Run: headless pygame with SDL's dummy video driver; simulated clock (each Clock.tick advances the game by its frame time, no real sleeping); random seed 0; keys injected as events and as key.get_pressed() state; no mouse input.
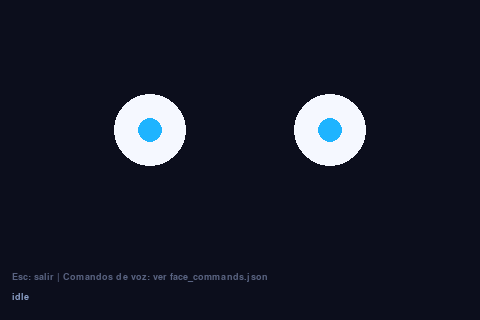
Frame 1 of 4 · flips 1–60 · no input
Frame 2 of 4 · flips 61–180 · tapped SPACE, RETURN · held RIGHT (→), D · screen unchanged from frame 1, image omitted
Frame 3 of 4 · flips 181–300 · held DOWN (↓), S · screen unchanged from frame 2, image omitted
Frame 4 of 4 · flips 301–420 · held LEFT (←), A, UP (↑), W · screen unchanged from frame 3, image omitted

The pygame program that drew these frames:

"""
Cara de UDITO: dibujo de ojos por emoción.
Backend sim (ventana pygame) o futuro hardware (misma API).
"""

from __future__ import annotations

import json
import logging
import os
import time
from dataclasses import dataclass
from pathlib import Path
from typing import Any, Protocol

log = logging.getLogger("udito.face")

# Expresiones de cara (comandos directos + emociones del pipeline)
FACE_EXPRESSIONS = frozenset(
    {
        "neutral",
        "happy",
        "helpful",
        "sorry",
        "sad",
        "thinking",
        "proud",
        "informative",
        "laugh",
        "idle",
        "listening",
        "speaking",
        "surprised",
        "angry",
        "sleepy",
        "love",
        "confused",
        "scared",
        "wink",
        "tongue",
        "closed",
        "wide",
        "curious",
    }
)
KNOWN_EMOTIONS = FACE_EXPRESSIONS  # alias


@dataclass
class FaceState:
    emotion: str = "idle"
    label: str = ""
    source: str = ""

    @classmethod
    def from_speech_json(cls, data: dict[str, Any]) -> FaceState:
        em = (data.get("emotion") or "neutral").strip().lower()
        if em == "sorry":
            em = "sad"
        if em not in FACE_EXPRESSIONS:
            em = "neutral"
        return cls(
            emotion=em,
            label=str(data.get("label") or ""),
            source=str(data.get("source") or ""),
        )


def load_face_state_from_file(path: str | Path) -> FaceState | None:
    p = Path(path)
    if not p.is_file():
        return None
    try:
        data = json.loads(p.read_text(encoding="utf-8"))
        return FaceState.from_speech_json(data)
    except (OSError, json.JSONDecodeError) as e:
        log.debug("No se leyó %s: %s", p, e)
        return None


class FaceDisplay(Protocol):
    def set_state(self, state: FaceState) -> None: ...
    def tick(self, dt: float) -> bool: ...
    def close(self) -> None: ...


class PygameFaceSim:
    """Ventana local que simula la pantalla de ojos del robot."""

    def __init__(
        self,
        width: int | None = None,
        height: int | None = None,
        title: str = "UDITO — pantalla (sim)",
    ) -> None:
        import pygame

        self._pygame = pygame
        w = width or int(os.getenv("ROBITA_FACE_WIDTH", "480"))
        h = height or int(os.getenv("ROBITA_FACE_HEIGHT", "320"))
        os.environ.setdefault("SDL_VIDEO_CENTERED", "1")
        pygame.init()
        self._screen = pygame.display.set_mode((w, h))
        pygame.display.set_caption(title)
        self._clock = pygame.time.Clock()
        self._state = FaceState(emotion="idle")
        self._blink_t = 0.0
        self._blink_phase = 0.0
        self._running = True
        self._bg = (12, 14, 28)
        self._eye_white = (245, 248, 255)
        self._eye_color = (30, 180, 255)
        self._mouth_color = (80, 200, 255)

    def set_state(self, state: FaceState) -> None:
        self._state = state

    def close(self) -> None:
        self._running = False
        self._pygame.quit()

    def _handle_key(self, key: int) -> None:
        pygame = self._pygame
        keys = {
            pygame.K_1: "happy",
            pygame.K_2: "sorry",
            pygame.K_3: "thinking",
            pygame.K_4: "laugh",
            pygame.K_5: "idle",
            pygame.K_6: "listening",
            pygame.K_7: "helpful",
        }
        if key in keys:
            self._state = FaceState(emotion=keys[key], label="teclado")

    def tick(self, dt: float) -> bool:
        pygame = self._pygame
        for ev in pygame.event.get():
            if ev.type == pygame.QUIT:
                return False
            if ev.type == pygame.KEYDOWN:
                if ev.key == pygame.K_ESCAPE:
                    return False
                self._handle_key(ev.key)

        self._blink_t += dt
        if self._blink_t > 3.2:
            self._blink_t = 0.0
            self._blink_phase = 0.15

        if self._blink_phase > 0:
            self._blink_phase = max(0.0, self._blink_phase - dt * 4)

        self._draw()
        pygame.display.flip()
        self._clock.tick(30)
        return self._running

    def _draw(self) -> None:
        s = self._screen
        w, h = s.get_size()
        s.fill(self._bg)
        em = self._state.emotion
        cx, cy = w // 2, h // 2 - 10
        eye_y = cy - 20
        gap = min(90, w // 5)
        left = (cx - gap, eye_y)
        right = (cx + gap, eye_y)
        blink = self._blink_phase > 0.02

        if em == "wink":
            self._draw_eye(left, 36, 0.5, (0, 0), 0)
            pygame = self._pygame
            x, y = left
            pygame.draw.arc(
                self._screen, self._eye_color, (x - 36, y - 4, 72, 24), 3.14, 0, 4
            )
            self._draw_eye(right, 36, 0.9, (0, 0), 0)
        elif em == "tongue":
            self._draw_eyes(left, right, pupil_scale=0.9, smile=True)
            self._draw_tongue(cx, cy + 58)
        elif em == "closed":
            self._draw_closed_line(left, right)
        elif em == "laugh":
            self._draw_laugh_eyes(left, right)
        elif blink and em not in ("wink", "closed"):
            self._draw_closed_line(left, right)
        elif em in ("sad", "sorry"):
            self._draw_eyes(left, right, pupil_scale=0.55, brow_tilt=-8)
            self._draw_frown(left, right)
        elif em == "thinking":
            self._draw_eyes(left, right, pupil_off=(0, -12), brow_tilt=6)
            self._draw_thinking_dots(cx, cy + 55)
        elif em in ("happy", "fun_fact", "fun_joke"):
            self._draw_eyes(left, right, pupil_scale=0.85, smile=True)
        elif em == "surprised":
            self._draw_eyes(left, right, pupil_scale=0.35, wide=True)
            self._draw_oval_mouth(cx, cy + 52, 28, 36)
        elif em == "angry":
            self._draw_eyes(left, right, pupil_scale=0.7, brow_tilt=-12)
            self._draw_frown(left, right, deep=True)
        elif em == "sleepy":
            self._draw_sleepy_eyes(left, right)
        elif em == "love":
            self._draw_heart_eyes(left, right)
            self._draw_smile(left, right)
        elif em == "confused":
            self._draw_eye(left, 36, 0.85, (-8, 0), 8)
            self._draw_eye(right, 36, 0.85, (8, 0), -6)
            self._draw_smile(left, right, small=True)
        elif em == "scared":
            self._draw_eyes(left, right, pupil_scale=0.25, wide=True)
            self._draw_oval_mouth(cx, cy + 54, 18, 22)
        elif em == "wide":
            self._draw_eyes(left, right, pupil_scale=0.3, wide=True)
        elif em == "curious":
            self._draw_eyes(left, right, pupil_off=(6, -6), brow_tilt=10)
            self._draw_eyes(right, right, pupil_scale=0.85)
        elif em == "proud":
            self._draw_eyes(left, right, pupil_scale=0.8, smile=True, brow_tilt=-4)
        elif em == "listening":
            self._draw_eyes(left, right, pupil_scale=1.1, wide=True)
        elif em in ("speaking", "helpful", "informative"):
            self._draw_eyes(left, right, pupil_scale=0.9)
            self._draw_oval_mouth(cx, cy + 50, 22, 14)
        elif em == "idle":
            self._draw_eyes(left, right, pupil_scale=0.75)
        else:
            self._draw_eyes(left, right)

        self._draw_status_bar(w, h)

    def _draw_status_bar(self, w: int, h: int) -> None:
        pygame = self._pygame
        font = pygame.font.SysFont("dejavusans", 14)
        txt = f"{self._state.emotion}"
        if self._state.label:
            txt += f"  |  {self._state.label}"
        surf = font.render(txt, True, (140, 160, 200))
        s = self._screen
        s.blit(surf, (12, h - 28))
        hint = font.render("Esc: salir | Comandos de voz: ver face_commands.json", True, (90, 100, 130))
        s.blit(hint, (12, h - 48))

    def _draw_eyes(
        self,
        left: tuple[int, int],
        right: tuple[int, int],
        *,
        pupil_scale: float = 1.0,
        pupil_off: tuple[int, int] = (0, 0),
        brow_tilt: int = 0,
        smile: bool = False,
        wide: bool = False,
    ) -> None:
        r = 42 if wide else 36
        for pos in (left, right):
            self._draw_eye(pos, r, pupil_scale, pupil_off, brow_tilt)
        if smile:
            self._draw_smile(left, right)

    def _draw_eye(
        self,
        center: tuple[int, int],
        radius: int,
        pupil_scale: float,
        pupil_off: tuple[int, int],
        brow_tilt: int,
    ) -> None:
        pygame = self._pygame
        x, y = center
        pygame.draw.circle(self._screen, self._eye_white, center, radius)
        pr = int(radius * 0.45 * pupil_scale)
        pygame.draw.circle(
            self._screen,
            self._eye_color,
            (x + pupil_off[0], y + pupil_off[1]),
            max(6, pr),
        )
        if brow_tilt:
            pygame.draw.line(
                self._screen,
                self._eye_color,
                (x - radius, y - radius - 4),
                (x + radius, y - radius - 4 + brow_tilt),
                3,
            )

    def _draw_closed_line(self, left: tuple[int, int], right: tuple[int, int]) -> None:
        pygame = self._pygame
        for x, y in (left, right):
            pygame.draw.arc(
                self._screen,
                self._eye_color,
                (x - 36, y - 8, 72, 24),
                3.14,
                0,
                4,
            )

    def _draw_laugh_eyes(self, left: tuple[int, int], right: tuple[int, int]) -> None:
        self._draw_closed_line(left, right)
        self._draw_smile(left, right, big=True)

    def _draw_frown(
        self,
        left: tuple[int, int],
        right: tuple[int, int],
        *,
        deep: bool = False,
    ) -> None:
        pygame = self._pygame
        cx = (left[0] + right[0]) // 2
        cy = left[1] + (48 if deep else 44)
        w = 100 if deep else 90
        pygame.draw.arc(
            self._screen,
            self._mouth_color,
            (cx - w // 2, cy - 10, w, 36),
            0.2,
            2.9,
            4,
        )

    def _draw_oval_mouth(self, cx: int, cy: int, w: int, h: int) -> None:
        pygame = self._pygame
        pygame.draw.ellipse(
            self._screen,
            self._mouth_color,
            (cx - w // 2, cy - h // 2, w, h),
            2,
        )

    def _draw_tongue(self, cx: int, cy: int) -> None:
        pygame = self._pygame
        pygame.draw.ellipse(self._screen, (220, 90, 110), (cx - 18, cy, 36, 28))
        pygame.draw.ellipse(self._screen, (240, 120, 130), (cx - 14, cy + 4, 28, 22))

    def _draw_sleepy_eyes(self, left: tuple[int, int], right: tuple[int, int]) -> None:
        pygame = self._pygame
        for x, y in (left, right):
            pygame.draw.arc(
                self._screen,
                self._eye_color,
                (x - 38, y - 6, 76, 28),
                3.4,
                6.2,
                4,
            )

    def _draw_heart_eyes(self, left: tuple[int, int], right: tuple[int, int]) -> None:
        pygame = self._pygame
        pink = (255, 100, 140)
        for x, y in (left, right):
            pygame.draw.circle(self._screen, pink, (x - 10, y - 4), 10)
            pygame.draw.circle(self._screen, pink, (x + 10, y - 4), 10)
            pygame.draw.polygon(
                self._screen,
                pink,
                [(x, y + 14), (x - 18, y - 2), (x + 18, y - 2)],
            )

    def _draw_smile(
        self,
        left: tuple[int, int],
        right: tuple[int, int],
        *,
        big: bool = False,
        small: bool = False,
    ) -> None:
        pygame = self._pygame
        cx = (left[0] + right[0]) // 2
        cy = left[1] + (50 if big else 42 if not small else 38)
        w, h = (
            (120 if big else 70 if small else 100),
            (40 if big else 24 if small else 32),
        )
        pygame.draw.arc(
            self._screen,
            self._mouth_color,
            (cx - w // 2, cy - h // 2, w, h),
            3.5,
            6.0,
            4,
        )

    def _draw_thinking_dots(self, cx: int, cy: int) -> None:
        pygame = self._pygame
        t = time.monotonic()
        for i in range(3):
            if int(t * 2) % 3 == i:
                pygame.draw.circle(self._screen, self._mouth_color, (cx - 24 + i * 24, cy), 6)


def create_display(backend: str | None = None) -> FaceDisplay:
    b = (backend or os.getenv("ROBITA_FACE_BACKEND", "sim")).strip().lower()
    if b == "sim":
        return PygameFaceSim()
    raise ValueError(f"Backend de cara no soportado: {b!r} (usa sim)")


def run_face_sim_loop(
    event_file: str | None = None,
    poll_hz: float = 10.0,
) -> int:
    """Bucle: lee emoción del JSON del pipeline y la pinta en ventana."""
    path = event_file or os.getenv(
        "ROBITA_SPEECH_EVENT_FILE",
        "/tmp/udito_speech_out.json",
    )
    display = create_display()
    last_mtime = 0.0
    poll_interval = 1.0 / poll_hz
    last_poll = 0.0

    log.info("Simulación de pantalla — archivo: %s", path)
    print(f"Pantalla sim: mirando {path}")
    print("Teclas 1-7: probar emociones | Esc o cerrar ventana: salir")

    try:
        while True:
            now = time.monotonic()
            if now - last_poll >= poll_interval:
                last_poll = now
                p = Path(path)
                if p.is_file():
                    mt = p.stat().st_mtime
                    if mt != last_mtime:
                        last_mtime = mt
                        st = load_face_state_from_file(path)
                        if st:
                            display.set_state(st)

            if not display.tick(1.0 / 30.0):
                break
    finally:
        display.close()
    return 0


if __name__ == "__main__":
    logging.basicConfig(level=logging.INFO)
    raise SystemExit(run_face_sim_loop())
